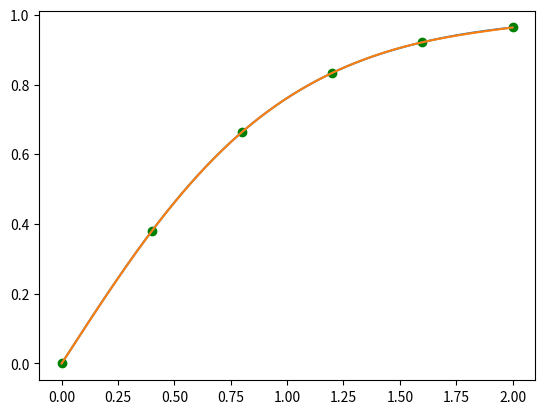

Here is the Python script that generated this plot:
import numpy as np
import matplotlib.pyplot as plt
def input_func():
    def f(x): return np.tanh(x)

    left_border, dots_count, right_border = 0, 6, 2

    dots = []
    for i in range(dots_count):
        x = left_border + (right_border - left_border) * i / (dots_count - 1)
        y = f(x)
        dots += [(x, y)]

    return dots, f
def three_diag_solve(A, b):
    A = A.copy()
    b = b.copy()
    n = len(A)
    A[0][1] /= A[0][0]
    for i in range(1, n - 1):
        A[i][i + 1] /= (A[i][i] - A[i][i - 1] * A[i - 1][i])
    b[0] /= A[0][0]
    for i in range(1, n):
        b[i] = (b[i] - A[i][i - 1] * b[i - 1]) / (A[i][i] - A[i][i - 1] * A[i - 1][i])
    x = np.zeros(n)
    x[-1] = b[-1]
    for i in range(n - 2, -1, -1):
        x[i] = b[i] - A[i][i + 1] * x[i + 1]
    return x
def spline_built(dots):
    n = len(dots) - 1
    (x, y) = map(list, zip(*dots))
    h = [None]
    for i in range(1, n + 1):
        h += [x[i] - x[i - 1]]
    A = [[None] * n for i in range(n)]
    for i in range(1, n):
        for j in range(1, n):
            A[i][j] = 0.0
    for i in range(1, n - 1):
        A[i + 1][i] = h[i + 1]
    for i in range(1, n):
        A[i][i] = 2 * (h[i] + h[i + 1])
    for i in range(1, n - 1):
        A[i][i + 1] = h[i + 1]
    F = []
    for i in range(1, n):
        F += [3 * ((y[i + 1] - y[i]) / h[i + 1] - (y[i] - y[i - 1]) / h[i])]
    A = [A[i][1:] for i in range(len(A)) if i]
    c = three_diag_solve(A, F)
    c = [0.0] + list(c) + [0.0]
    def evaluate(xdot):
        for i in range(1, len(x)):
            if x[i - 1] <= xdot <= x[i]:
                val = 0
                val += y[i]
                b = (y[i] - y[i - 1]) / h[i] + (2 * c[i] + c[i - 1]) * h[i] / 3
                val += b * (xdot - x[i])
                val += c[i] * ((xdot - x[i]) ** 2)
                d = (c[i] - c[i - 1]) / (3 * h[i])
                val += d * ((xdot - x[i]) ** 3)
                return val
        return None
    def output():
        print("Кубический сплайн:", '\n')
        for i in range(1, len(x)):
            b = (y[i] - y[i - 1]) / h[i] + (2 * c[i] + c[i - 1]) * h[i] / 3
            d = (c[i] - c[i - 1]) / (3 * h[i])
            print(x[i - 1], x[i], "->")
            print(np.poly1d([d, c[i], b, y[i]]), '\n')
    return evaluate, output
print("Cubic spline interpolation \n")
plot_dots = 10 ** 4
dots, f = input_func()
(x, y) = map(list, zip(*dots))
print("(x,y) =", dots, '\n')
plt.plot(x, y, 'og')
x_plot = np.linspace(min(x), max(x), plot_dots)
y_plot = [f(xdot) for xdot in x_plot]
plt.plot(x_plot, y_plot)
spl, output = spline_built(dots)
y_plot = [spl(xdot) for xdot in x_plot]
plt.plot(x_plot, y_plot)
output()
xdot = 1                 #тут
print(f"          f({xdot}) =", f(xdot))
print(f"Кубический сплайн({xdot}) =", spl(xdot))
print(f"      Дельта({xdot}) =", abs(f(xdot) - spl(xdot)))
plt.show()